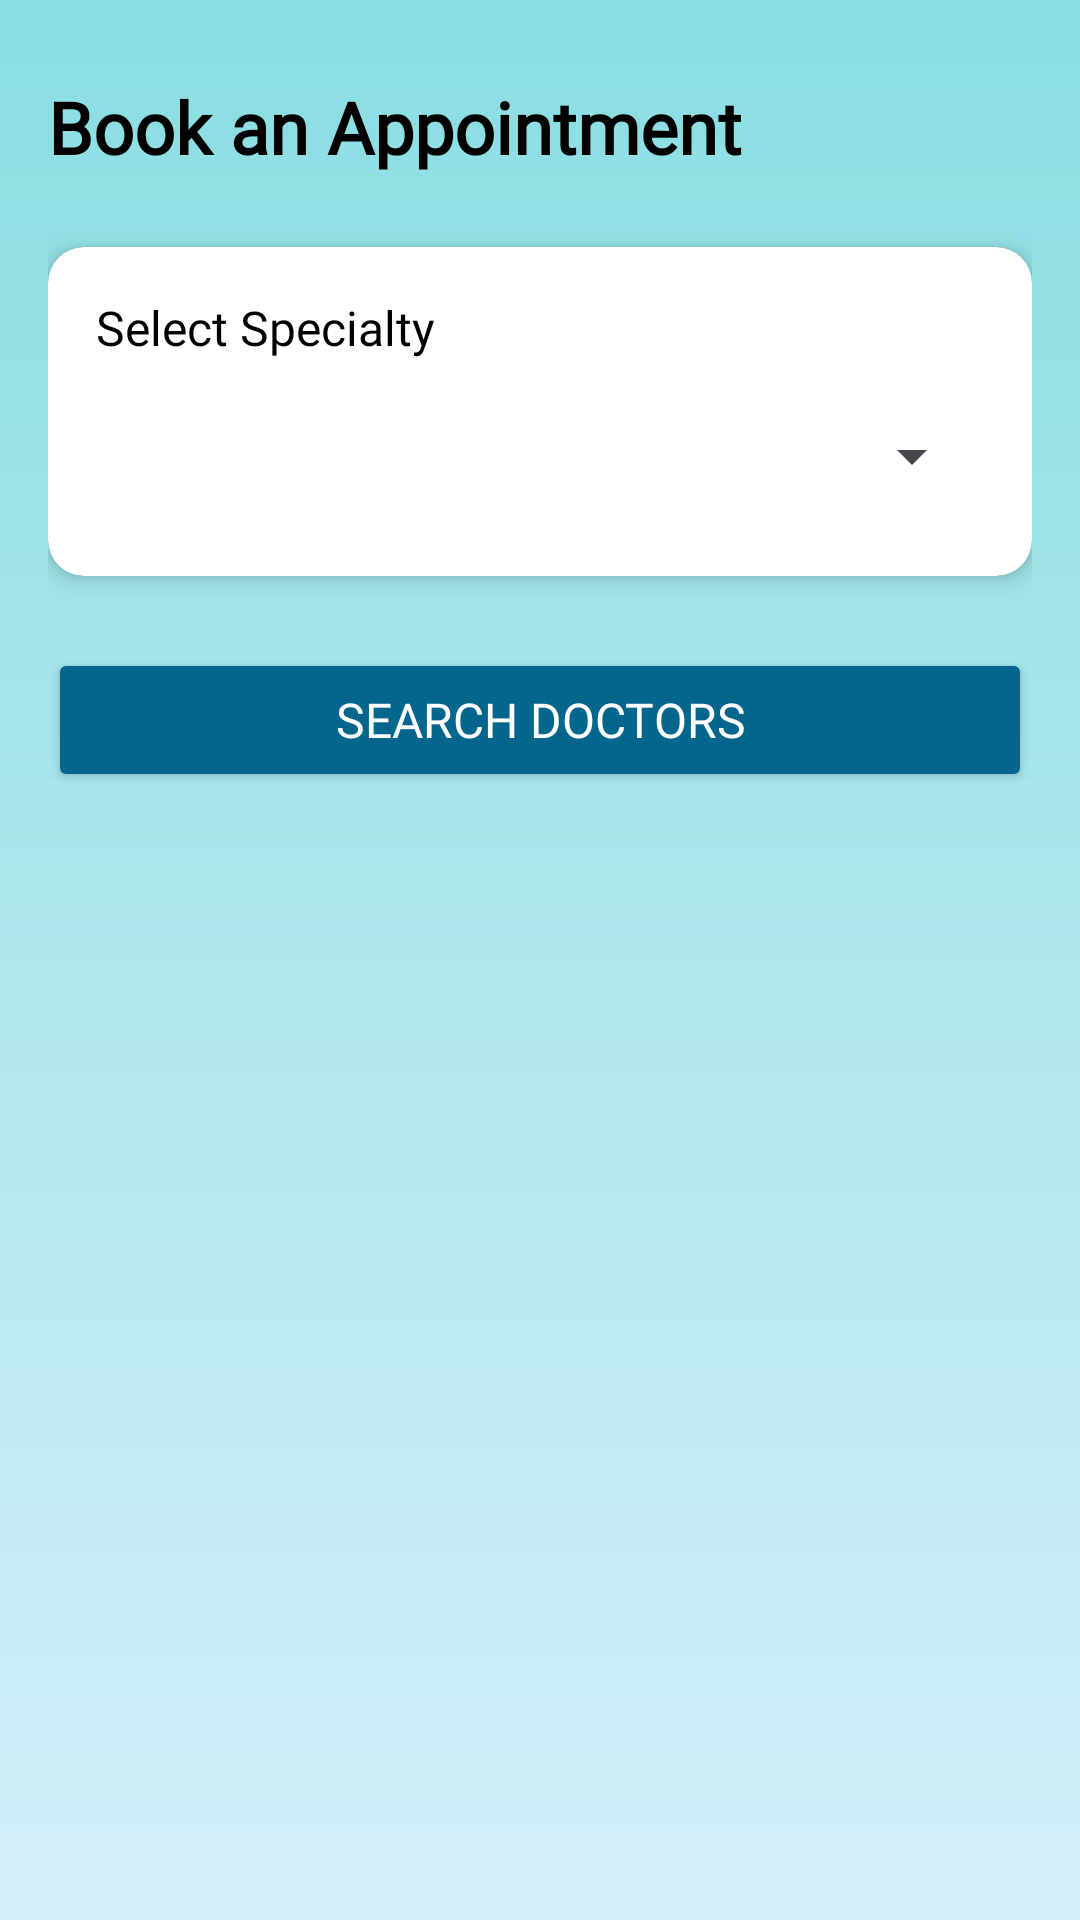

This screen was rendered from an Android layout file. Write that file and the resources it references.
<!-- AndroidManifest.xml: application theme Theme.MobileProject -->
<!-- res/layout/fragment_patient_appointment.xml -->
<?xml version="1.0" encoding="utf-8"?>
<ScrollView xmlns:android="http://schemas.android.com/apk/res/android"
    xmlns:app="http://schemas.android.com/apk/res-auto"
    android:layout_width="match_parent"
    android:layout_height="match_parent"
    android:padding="16dp"
    android:background="@drawable/background_gradient">

    <LinearLayout
        android:layout_marginTop="10dp"
        android:layout_width="match_parent"
        android:layout_height="wrap_content"
        android:orientation="vertical">

        
        <TextView
            android:layout_width="match_parent"
            android:layout_height="wrap_content"
            android:text="Book an Appointment"
            android:textSize="24sp"
            android:textColor="@color/black"
            android:textStyle="bold"
            android:fontFamily="@font/poppins_bold"
            android:layout_marginBottom="24dp"/>


        
        <androidx.cardview.widget.CardView
            android:layout_width="match_parent"
            android:layout_height="wrap_content"
            app:cardCornerRadius="12dp"
            app:cardElevation="4dp"
            android:layout_marginBottom="24dp">

            <LinearLayout
                android:layout_width="match_parent"
                android:layout_height="wrap_content"
                android:orientation="vertical"
                android:padding="16dp">

                <TextView
                    android:layout_width="match_parent"
                    android:layout_height="wrap_content"
                    android:text="Select Specialty"
                    android:textSize="16sp"
                    android:textColor="@color/black"
                    android:fontFamily="@font/poppins_semibold"
                    android:layout_marginBottom="8dp"/>

                <Spinner
                    android:id="@+id/spinner_specialty"
                    android:layout_width="match_parent"
                    android:layout_height="48dp"
                    />
            </LinearLayout>
        </androidx.cardview.widget.CardView>

        
        <Button
            android:id="@+id/btn_search_doctors"
            android:layout_width="match_parent"
            android:layout_height="48dp"
            android:text="Search Doctors"
            android:textColor="@android:color/white"
            android:backgroundTint="@color/LapisLazuli"
            android:textSize="16sp"
            android:fontFamily="@font/poppins_semibold"
            android:layout_marginBottom="24dp"/>

        
        <TextView
            android:layout_width="match_parent"
            android:layout_height="wrap_content"
            android:text="Available Doctors"
            android:textSize="18sp"
            android:textColor="@color/black"
            android:fontFamily="@font/poppins_semibold"
            android:layout_marginBottom="8dp"
            android:visibility="gone"
            android:id="@+id/tv_doctors_header"/>

        
        <androidx.recyclerview.widget.RecyclerView
            android:id="@+id/recycler_doctors"
            android:layout_width="match_parent"
            android:layout_height="wrap_content"
            android:visibility="gone"/>
    </LinearLayout>
</ScrollView>
<!-- resources referenced by this layout -->
<resources>
  <color name="LapisLazuli">#05668D</color>
  <color name="black">#FF000000</color>
  <!-- drawable background_gradient (drawable) -->
  <shape xmlns:android="http://schemas.android.com/apk/res/android">
      <gradient
          android:startColor="#89DEE2"
          android:endColor="#D4EFFA"
          android:angle="270" />
      <corners android:radius="0dp" />
  </shape>
  <style name="Theme.MobileProject" parent="Base.Theme.MobileProject" />
  <style name="Base.Theme.MobileProject" parent="Theme.Material3.DayNight.NoActionBar">
          <item name="colorPrimary">@color/LapisLazuli</item>
          <item name="colorPrimaryVariant">@color/Teal</item>
          <item name="colorOnPrimary">@color/white</item>
          
          <item name="colorSecondary">@color/PersianGreen</item>
          <item name="colorSecondaryVariant">@color/Mint</item>
          <item name="colorOnSecondary">@color/white</item>
          
          <item name="android:statusBarColor">@color/Cream</item>
          
          
      </style>
  <color name="Teal">#028090</color>
  <color name="white">#FFFFFFFF</color>
  <color name="PersianGreen">#00A896</color>
  <color name="Mint">#02C39A</color>
  <color name="Cream">#F0F3BD</color>
</resources>
